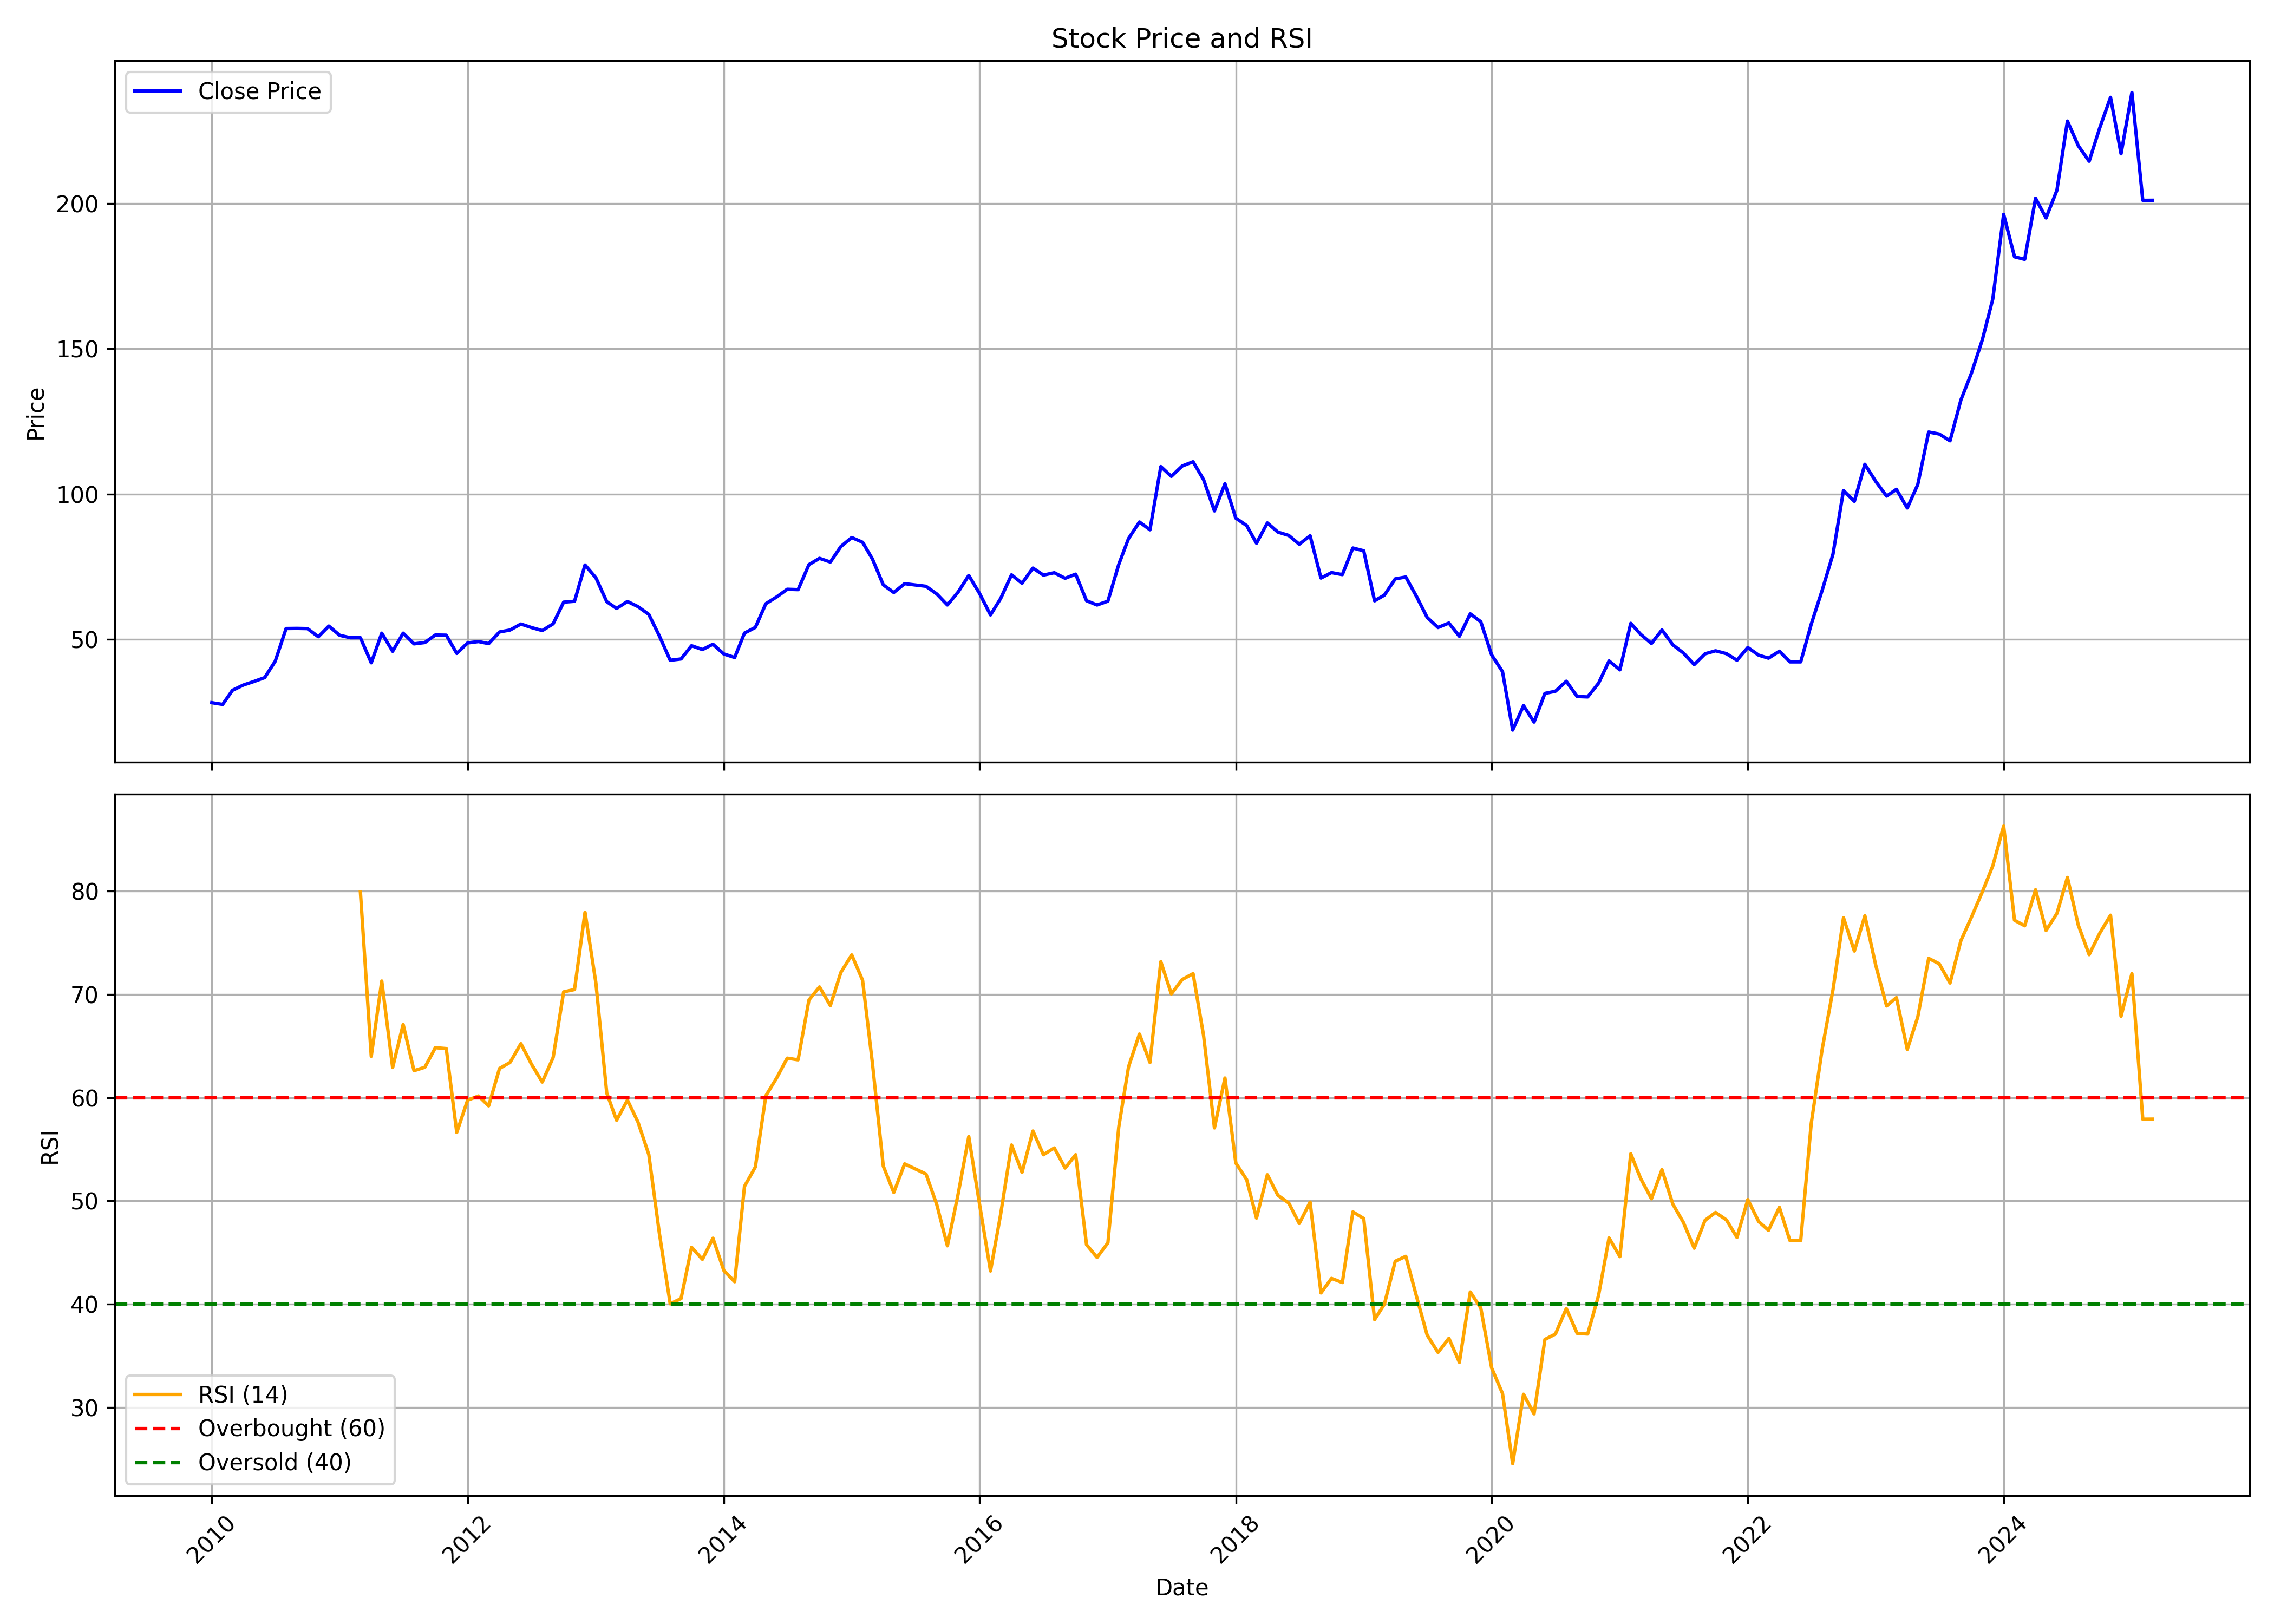

Source data for this figure (header and first rows):
, date, symbol, open, high, low, close, volume, rsi
0, 2010-01-01, KARURVYSYA, 28.03, 30.29, 26.98, 28.24, 12520214, 
1, 2010-02-01, KARURVYSYA, 28.24, 28.95, 26.49, 27.65, 4958668, 
2, 2010-03-01, KARURVYSYA, 27.65, 33.04, 27.65, 32.51, 39672362, 
3, 2010-04-01, KARURVYSYA, 32.69, 35.73, 31.63, 34.31, 12274067, 
4, 2010-05-01, KARURVYSYA, 34.46, 37.06, 33.24, 35.53, 15764558, 
5, 2010-06-01, KARURVYSYA, 35.73, 38.67, 34.71, 36.88, 11213512, 
6, 2010-07-01, KARURVYSYA, 36.65, 45.82, 36.65, 42.51, 25661866, 
7, 2010-08-01, KARURVYSYA, 43.56, 55.33, 41.04, 53.76, 38131187, 
8, 2010-09-01, KARURVYSYA, 54.91, 64.51, 50.92, 53.81, 108548462, 
9, 2010-10-01, KARURVYSYA, 53.93, 58.91, 52.22, 53.74, 15611992, 
10, 2010-11-01, KARURVYSYA, 53.93, 55.74, 49.8, 50.94, 18690626, 
11, 2010-12-01, KARURVYSYA, 51, 54.94, 49.01, 54.61, 10781152, 
12, 2011-01-01, KARURVYSYA, 54.83, 55.33, 49.9, 51.42, 10005995, 
13, 2011-02-01, KARURVYSYA, 51.63, 56.45, 49.46, 50.58, 16555296, 
14, 2011-03-01, KARURVYSYA, 51.98, 53.29, 48.28, 50.59, 9540805, 79.93
15, 2011-04-01, KARURVYSYA, 50.97, 52.49, 39.3, 41.97, 765193, 64
16, 2011-05-01, KARURVYSYA, 40.82, 54.12, 39.95, 52.16, 5980836, 71.28
17, 2011-06-01, KARURVYSYA, 52.12, 52.81, 41.71, 45.93, 2076156, 62.91
18, 2011-07-01, KARURVYSYA, 46.78, 55.4, 45.9, 52.16, 9802964, 67.08
19, 2011-08-01, KARURVYSYA, 52.95, 54.38, 43.35, 48.48, 13356728, 62.6
20, 2011-09-01, KARURVYSYA, 48.48, 51.5, 45.99, 48.94, 13290831, 62.94
21, 2011-10-01, KARURVYSYA, 47.91, 51.77, 45.99, 51.53, 15734172, 64.83
22, 2011-11-01, KARURVYSYA, 51.91, 52.42, 45.52, 51.47, 12002737, 64.74
23, 2011-12-01, KARURVYSYA, 52.17, 52.17, 44.74, 45.2, 6358314, 56.62
24, 2012-01-01, KARURVYSYA, 45.58, 50.86, 41.08, 48.81, 6764289, 59.75
25, 2012-02-01, KARURVYSYA, 48.25, 52.95, 48.14, 49.28, 8628081, 60.15
26, 2012-03-01, KARURVYSYA, 49.04, 50.73, 47.51, 48.57, 38414851, 59.2
27, 2012-04-01, KARURVYSYA, 48.71, 54.64, 48.48, 52.58, 73836729, 62.82
28, 2012-05-01, KARURVYSYA, 52.58, 54.12, 47.99, 53.24, 15336268, 63.4
29, 2012-06-01, KARURVYSYA, 54.12, 55.69, 52.17, 55.31, 8306458, 65.22
30, 2012-07-01, KARURVYSYA, 55.82, 57.77, 52.86, 54.1, 7405551, 63.24
31, 2012-08-01, KARURVYSYA, 55.57, 56.58, 52.57, 53.06, 5412086, 61.5
32, 2012-09-01, KARURVYSYA, 53.48, 56.17, 52.03, 55.38, 5652014, 63.88
33, 2012-10-01, KARURVYSYA, 55.64, 64.8, 54.84, 62.84, 20784800, 70.23
34, 2012-11-01, KARURVYSYA, 63.18, 64.93, 60.28, 63.14, 12156759, 70.46
35, 2012-12-01, KARURVYSYA, 62.58, 76.37, 62.58, 75.62, 24796077, 77.94
36, 2013-01-01, KARURVYSYA, 75.76, 77.55, 69.12, 71.22, 20581274, 71.11
37, 2013-02-01, KARURVYSYA, 71.4, 72.2, 62.8, 63, 12589232, 60.44
38, 2013-03-01, KARURVYSYA, 63.31, 67.09, 58.87, 60.67, 12029946, 57.8
39, 2013-04-01, KARURVYSYA, 61.97, 63.49, 58.73, 63.07, 12642157, 59.75
40, 2013-05-01, KARURVYSYA, 63.07, 66.8, 60.96, 61.3, 11516710, 57.63
41, 2013-06-01, KARURVYSYA, 61.16, 62.76, 56.04, 58.62, 7035250, 54.48
42, 2013-07-01, KARURVYSYA, 58.33, 60.9, 49.07, 51.24, 7930400, 46.88
43, 2013-08-01, KARURVYSYA, 52.43, 54.44, 41.39, 42.84, 14477472, 40.03
44, 2013-09-01, KARURVYSYA, 42.99, 49.34, 40.53, 43.29, 16192427, 40.54
45, 2013-10-01, KARURVYSYA, 43.74, 50.72, 42.83, 47.85, 18662078, 45.51
46, 2013-11-01, KARURVYSYA, 48.26, 52.78, 44.52, 46.52, 25197833, 44.34
47, 2013-12-01, KARURVYSYA, 46.79, 50.13, 45.61, 48.36, 23431510, 46.38
48, 2014-01-01, KARURVYSYA, 48.94, 49.51, 44.79, 45, 7749979, 43.26
49, 2014-02-01, KARURVYSYA, 44.51, 45.34, 43.12, 43.8, 7799424, 42.17
50, 2014-03-01, KARURVYSYA, 43.8, 52.57, 43.25, 52.19, 26891890, 51.41
51, 2014-04-01, KARURVYSYA, 52.01, 56.46, 49.38, 54.15, 15901087, 53.28
52, 2014-05-01, KARURVYSYA, 54.15, 66.61, 51.47, 62.31, 25753367, 60.17
53, 2014-06-01, KARURVYSYA, 63, 69.81, 62.21, 64.64, 21693421, 61.91
54, 2014-07-01, KARURVYSYA, 65.08, 70.84, 64, 67.27, 19415443, 63.82
55, 2014-08-01, KARURVYSYA, 68.71, 69.91, 64.71, 67.15, 11658667, 63.65
56, 2014-09-01, KARURVYSYA, 66.09, 79.24, 66.09, 75.76, 26067723, 69.46
57, 2014-10-01, KARURVYSYA, 75.36, 78.56, 73.33, 77.91, 8504892, 70.71
58, 2014-11-01, KARURVYSYA, 77.71, 79.81, 74.28, 76.64, 16668832, 68.91
59, 2014-12-01, KARURVYSYA, 75.93, 83.55, 74.71, 81.97, 19047135, 72.12
... 123 more rows
